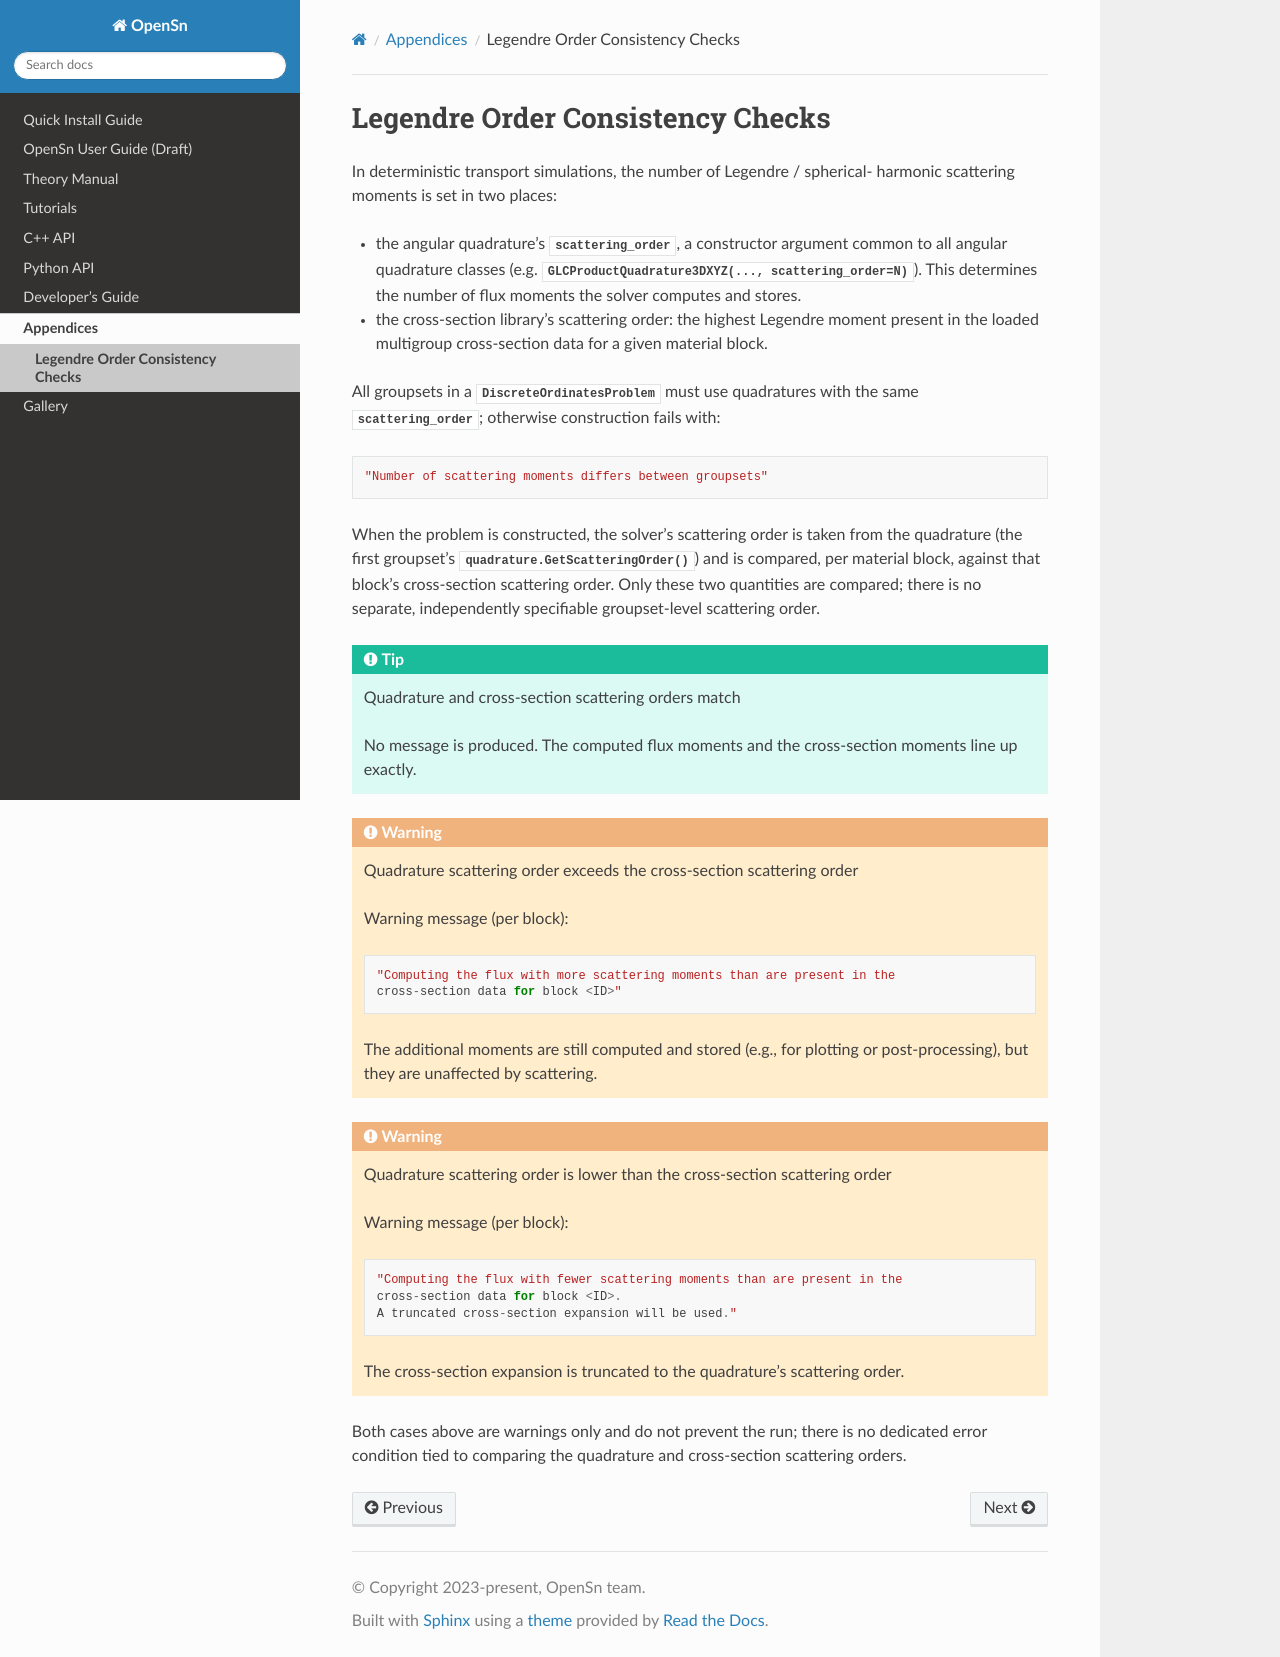

repository: Open-Sn/opensn · page: appendices/legendre_order_consistency.html · generator: sphinx

Legendre Order Consistency Checks
==================================

In deterministic transport simulations, the number of Legendre / spherical-
harmonic scattering moments is set in two places:

* the angular quadrature's ``scattering_order``, a constructor argument common
  to all angular quadrature classes (e.g.
  ``GLCProductQuadrature3DXYZ(..., scattering_order=N)``). This determines the
  number of flux moments the solver computes and stores.
* the cross-section library's scattering order: the highest Legendre moment
  present in the loaded multigroup cross-section data for a given material
  block.

All groupsets in a ``DiscreteOrdinatesProblem`` must use quadratures with the
same ``scattering_order``; otherwise construction fails with::

    "Number of scattering moments differs between groupsets"

When the problem is constructed, the solver's scattering order is taken from
the quadrature (the first groupset's ``quadrature.GetScatteringOrder()``) and
is compared, per material block, against that block's cross-section
scattering order. Only these two quantities are compared; there is no
separate, independently specifiable groupset-level scattering order.

.. tip:: Quadrature and cross-section scattering orders match

   No message is produced. The computed flux moments and the cross-section
   moments line up exactly.

.. warning:: Quadrature scattering order exceeds the cross-section scattering order

   Warning message (per block)::

       "Computing the flux with more scattering moments than are present in the
       cross-section data for block <ID>"

   The additional moments are still computed and stored (e.g., for plotting or
   post-processing), but they are unaffected by scattering.

.. warning:: Quadrature scattering order is lower than the cross-section scattering order

   Warning message (per block)::

       "Computing the flux with fewer scattering moments than are present in the
       cross-section data for block <ID>.
       A truncated cross-section expansion will be used."

   The cross-section expansion is truncated to the quadrature's scattering
   order.

Both cases above are warnings only and do not prevent the run; there is no
dedicated error condition tied to comparing the quadrature and cross-section
scattering orders.
